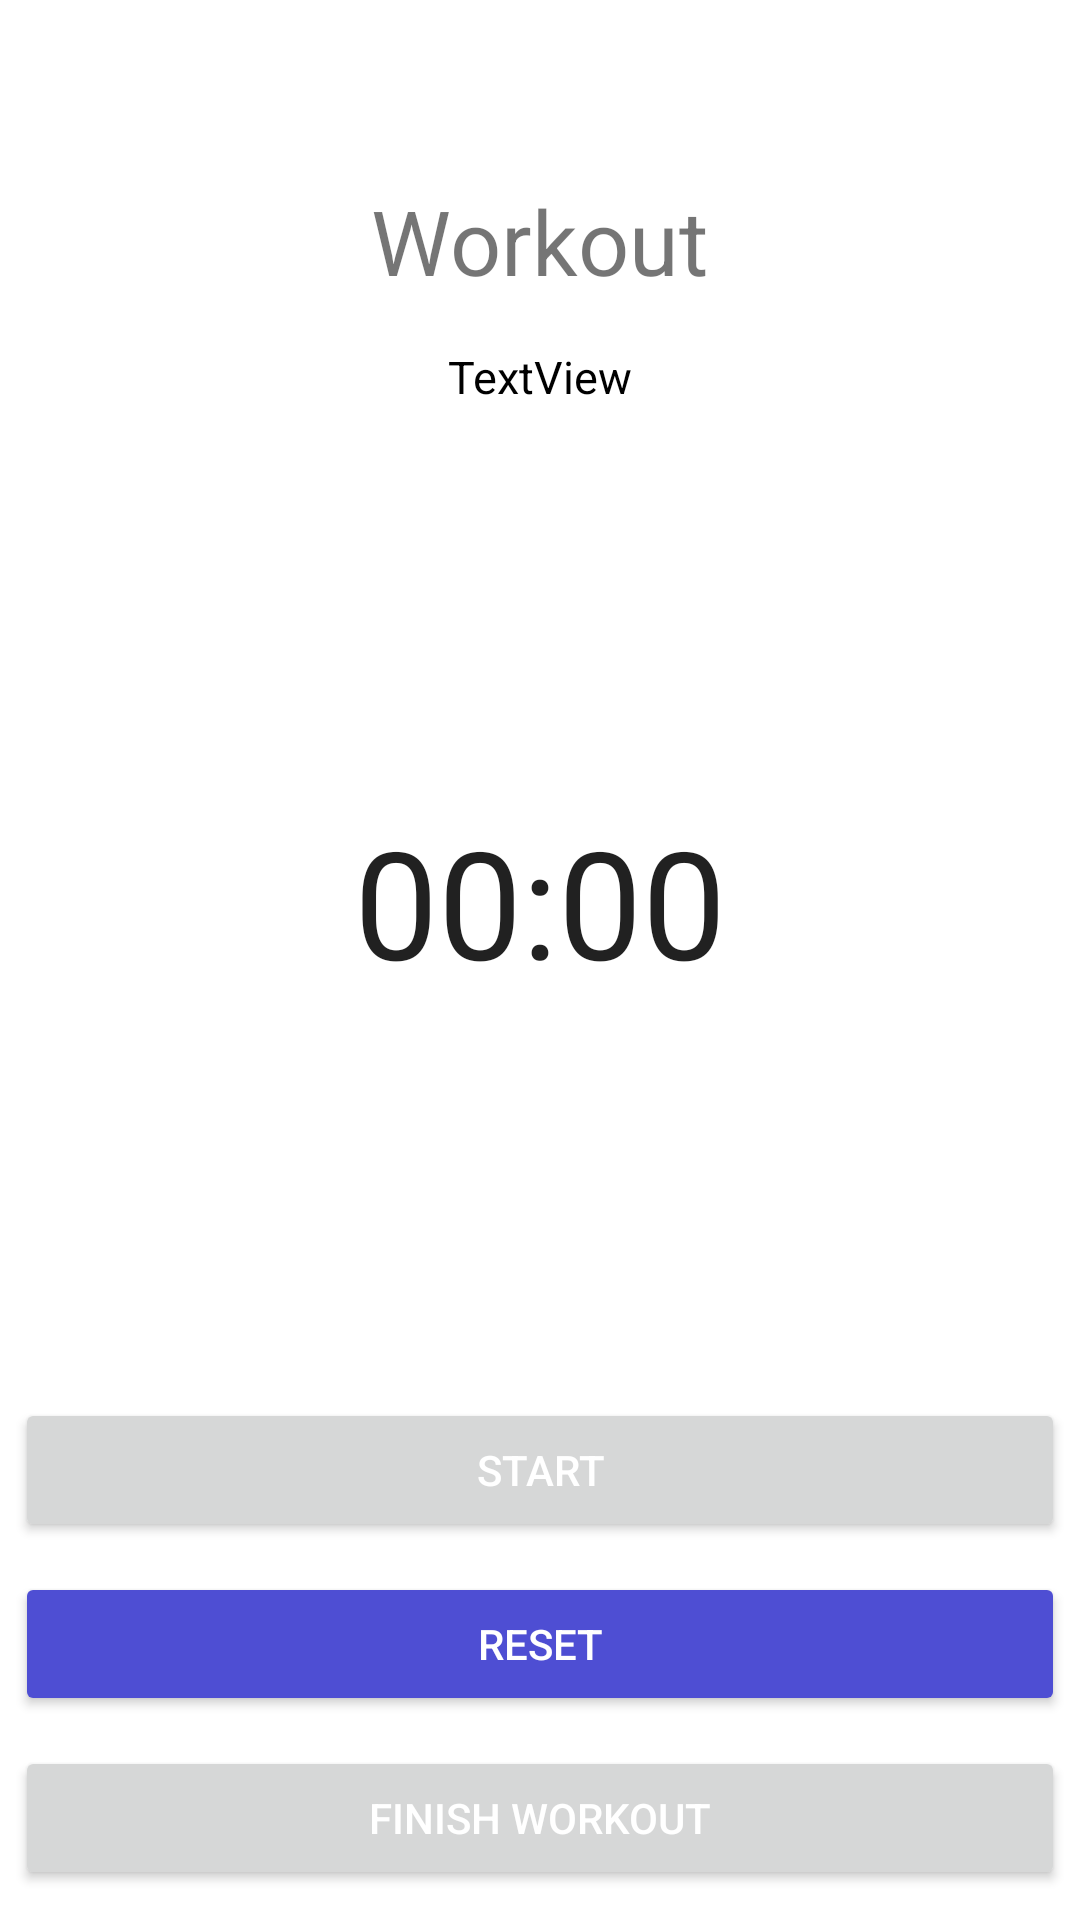

Write the Android layout XML for this screen, with the resource values it uses.
<!-- AndroidManifest.xml: application theme Theme.FitnessTrackApp -->
<!-- res/layout/activity_workout_timer.xml -->
<?xml version="1.0" encoding="utf-8"?>
<RelativeLayout xmlns:android="http://schemas.android.com/apk/res/android"
    android:layout_width="match_parent" android:layout_height="match_parent">


    <TextView
        android:id="@+id/tvWorkout"
        android:layout_width="wrap_content"
        android:layout_height="wrap_content"
        android:layout_centerHorizontal="true"
        android:layout_marginStart="173dp"
        android:layout_marginTop="60dp"
        android:text="Workout"
        android:textSize="30sp" />

    <TextView
        android:id="@+id/tvWorkoutList"
        android:layout_width="wrap_content"
        android:layout_height="wrap_content"
        android:layout_below="@+id/tvWorkout"
        android:layout_centerHorizontal="true"
        android:layout_marginTop="15dp"
        android:text="TextView"
        android:textColor="@color/black"
        android:textSize="15sp" />

    <Chronometer
        android:id="@+id/timer"
        android:layout_width="wrap_content"
        android:layout_height="wrap_content"
        android:layout_alignTop="@+id/circleProgress"
        android:layout_centerHorizontal="true"
        android:layout_marginTop="85dp"
        android:textSize="50sp" />

    <Button
        android:id="@+id/btnStart_stop"
        android:layout_width="350dp"
        android:layout_height="wrap_content"
        android:layout_above="@+id/btnReset"
        android:layout_centerHorizontal="true"
        android:layout_marginBottom="10dp"
        android:elevation="4dp"
        android:text="Start"
        android:textColor="#FFFFFF" />

    <Button
        android:id="@+id/btnReset"
        android:layout_width="350dp"
        android:layout_height="wrap_content"
        android:layout_above="@+id/btnFinish"
        android:layout_centerHorizontal="true"
        android:layout_marginBottom="10dp"
        android:backgroundTint="#4e4ed3"
        android:elevation="4dp"
        android:text="Reset"
        android:textColor="#FFFFFF" />

    <Button
        android:id="@+id/btnFinish"
        android:layout_width="350dp"
        android:layout_height="wrap_content"
        android:layout_alignParentBottom="true"
        android:layout_centerHorizontal="true"
        android:layout_marginBottom="10dp"
        android:elevation="4dp"
        android:text="Finish Workout"
        android:textColor="#FFFFFF" />

    <ProgressBar
        android:id="@+id/circleProgress"
        style="?android:progressBarStyleHorizontal"
        android:layout_width="250dp"
        android:layout_height="250dp"
        android:layout_alignParentTop="true"
        android:layout_centerHorizontal="true"
        android:layout_marginTop="182dp"
        android:progress="100"
        android:progressDrawable="@drawable/progress_circle" />


</RelativeLayout>
<!-- resources referenced by this layout -->
<resources>
  <color name="black">#FF000000</color>
  <style name="Theme.FitnessTrackApp" parent="Theme.MaterialComponents.DayNight.DarkActionBar">
          
          <item name="colorPrimary">@color/purple_500</item>
          <item name="colorPrimaryVariant">@color/purple_700</item>
          <item name="colorOnPrimary">@color/white</item>
          
          <item name="colorSecondary">@color/teal_200</item>
          <item name="colorSecondaryVariant">@color/teal_700</item>
          <item name="colorOnSecondary">@color/black</item>
          
          <item name="android:statusBarColor">?attr/colorPrimaryVariant</item>
          
      </style>
  <color name="purple_500">#FF6200EE</color>
  <color name="purple_700">#FF3700B3</color>
  <color name="white">#FFFFFFFF</color>
  <color name="teal_200">#FF03DAC5</color>
  <color name="teal_700">#FF018786</color>
</resources>
